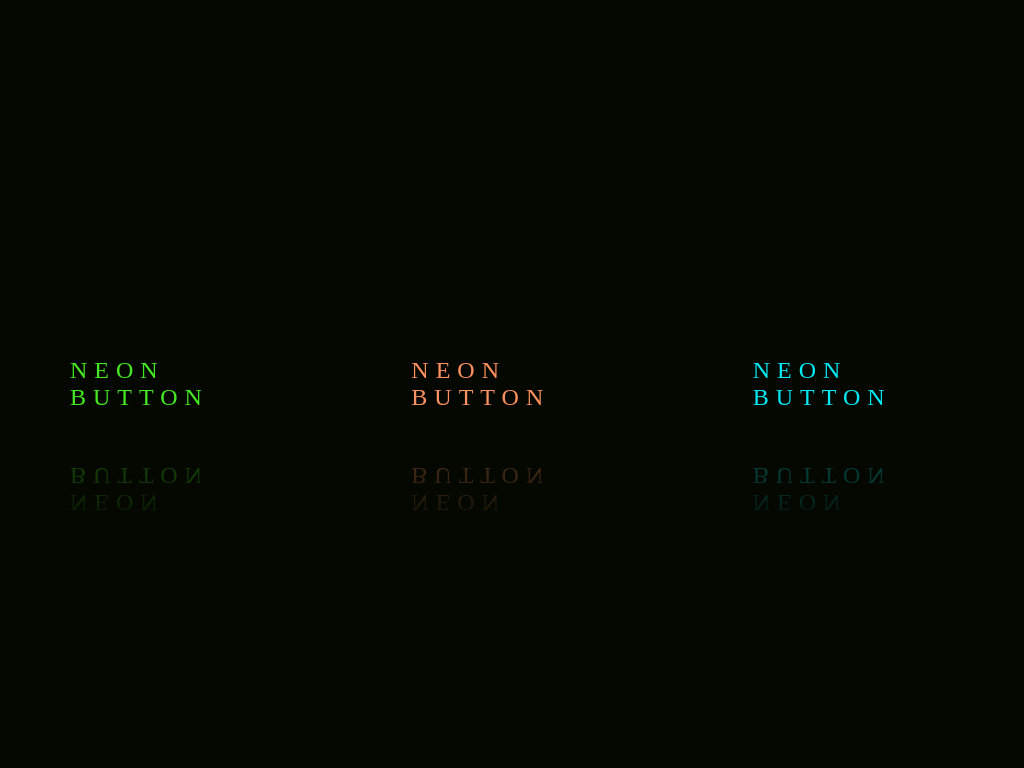

Reproduce this picture with HTML and CSS.

<!-- file: NeonButton.html -->
<!DOCTYPE html>
<html lang="en">
<head>
    <meta charset="UTF-8">
    <link rel="stylesheet" href="style.css">
    <meta http-equiv="X-UA-Compatible" content="IE=edge">
    <meta name="viewport" content="width=device-width, initial-scale=1.0">
    <title>Neon Button</title>
</head>
<body>
    <a href="#" target="_blank" rel="noopener noreferrer">
        <span></span>
        <span></span>
        <span></span>
        <span></span>
        NEON BUTTON
    </a>    
    <a href="#" target="_blank" rel="noopener noreferrer">
        <span></span>
        <span></span>
        <span></span>
        <span></span>
        NEON BUTTON
    </a>    
    <a href="#" target="_blank" rel="noopener noreferrer">
        <span></span>
        <span></span>
        <span></span>
        <span></span>
        NEON BUTTON
    </a>
</body>
</html>

/* file: style.css */
@import url('https://fonts.googleapis.com/css2?family=BhuTuka+Expanded+One&family=Kanit&family=Mrs+Sheppards&family=Oswald:wght@700&display=swap');
*{
    margin:0;
    padding: 0;
    box-sizing: border-box;
    font-family: 'Kanit';
}
body{
    display: flex;
    justify-content: center;
    align-items: center;
    min-height: 100vh;
    flex-direction: row;
    background: #050801;

}
a{
    position: relative;
    display: inline-block;
    padding: 25px 30px;
    margin-left: 40px;
    color:  #03e9f4;
    font-size: 24px;
    text-decoration: none;
    text-transform: uppercase;
    overflow: hidden;
    transition: 0.5s;
    letter-spacing: 7px;
    font-style: bold;
    -webkit-box-reflect: below 1px linear-gradient(transparent, #0005);

}
/* Colorchange */
a:nth-child(1){filter: hue-rotate(290deg)}
a:nth-child(2){filter: hue-rotate(190deg)}




/* Gloweffect */
a:hover {
    background: #03e9f4;
    color:#050801;
    box-shadow: 0 0 5px 0 #03e9f4, 
                0 0 25px 0 #02e9f4,
                0 0 50px 0 #02e9f4,
                0 0 300px 0 #02e9f4;
}
a span{
    position:absolute;
    display: block;
}

/* Line Animations */

a span:nth-child(1){
    top:0;
    left:-100%;
    width: 100%;
    height: 2px;
    background: linear-gradient(90deg, transparent, #02e9f4);
    animation: animate1 1s linear infinite;
}

@keyframes animate1{
    0% {
        left: -100%;
    }
    50%,100%{
        left: 100%;
    }
}

a span:nth-child(2){
    top:-100%;
    right:0;
    width: 2px;
    height: 100%;
    background: linear-gradient(180deg, transparent, #02e9f4);
    animation: animate2 1s linear infinite;
    animation-delay:  0.25s;
}

@keyframes animate2{
    0% {
        top: -100%;
    }
    50%,100%{
        top: 100%;
    }
}
a span:nth-child(3){
    bottom:0;
    right:-100%;
    width: 100%;
    height: 2px;
    background: linear-gradient(270deg, transparent, #02e9f4);
    animation: animate3 1s linear infinite;
    animation-delay:  .5s;
}

@keyframes animate3{
    0% {
        right: -100%;
    }
    50%,100%{
        right: 100%;
    }
}
a span:nth-child(4){
    bottom:-100%;
    left:0;
    width: 2px;
    height:100%;
    background: linear-gradient(360deg, transparent, #02e9f4);
    animation: animate4 1s linear infinite;
    animation-delay:  0.75s;
}

@keyframes animate4{
    0% {
        bottom: -100%;
    }
    50%,100%{
        bottom: 100%;
    }
}